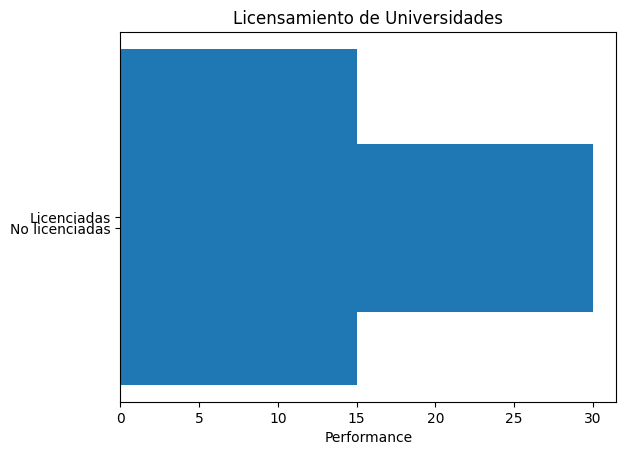

Python code for this plot:
import matplotlib.pyplot as plt
import numpy as np


np.random.seed(19680801)


plt.rcdefaults()
fig, ax = plt.subplots()


Universidades = ('Licenciadas', 'No licenciadas')
y_pos = np.arange(len(Universidades))
Cantidad1 = (15, 30)
cantidad2 = (30, 15)


ax.barh(y_pos, Cantidad1, cantidad2, align='center')
ax.set_yticks(y_pos)
ax.set_yticklabels(Universidades)
ax.invert_yaxis() 
ax.set_xlabel('Performance')
ax.set_title('Licensamiento de Universidades')

plt.show()